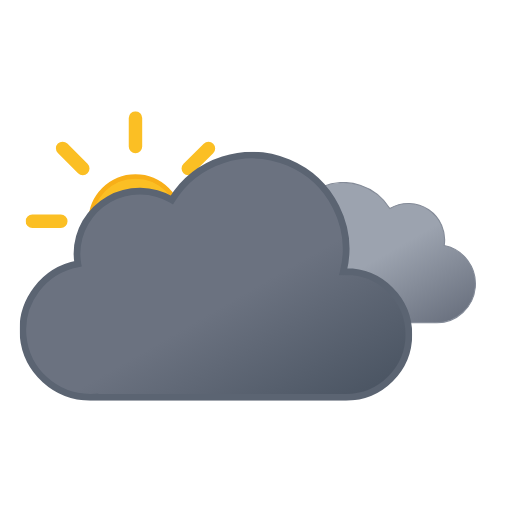
t = 0.00 s
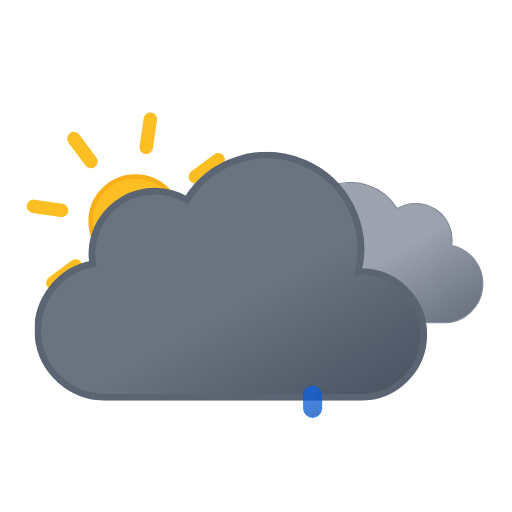
t = 1.11 s
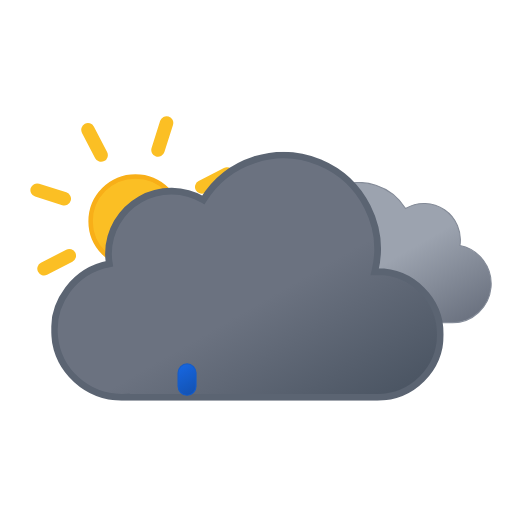
t = 2.34 s
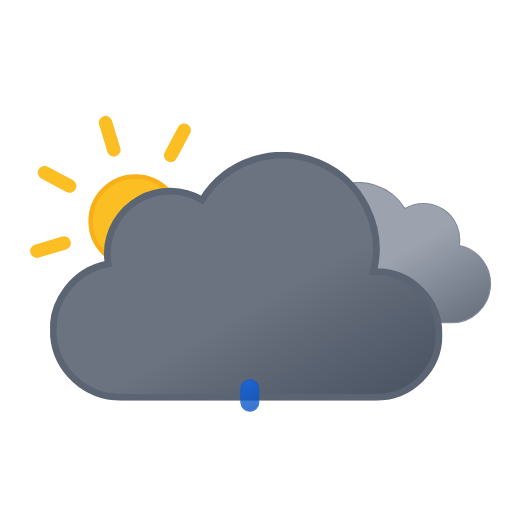
t = 3.75 s
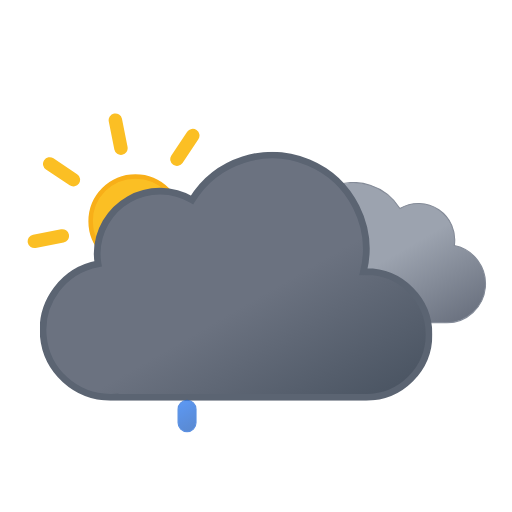
t = 4.50 s
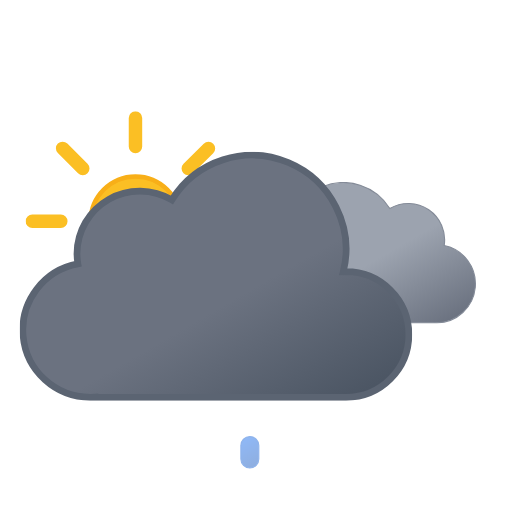
t = 6.00 s

The animated SVG that drew these frames (rendered in a browser with its animation timeline set to each time). Animation: 9 SMIL elements (animate=3,animateTransform=6); one cycle of 6.00 s, repeats indefinitely.

<svg xmlns="http://www.w3.org/2000/svg" xmlns:xlink="http://www.w3.org/1999/xlink" viewBox="33.167 9.667 456.667 456.667"><defs><linearGradient id="a" x1="52.7" x2="133.4" y1="9.6" y2="149.3" gradientUnits="userSpaceOnUse"><stop offset="0" stop-color="#9ca3af"/><stop offset=".5" stop-color="#9ca3af"/><stop offset="1" stop-color="#6b7280"/></linearGradient><linearGradient id="b" x1="99.5" x2="232.6" y1="30.7" y2="261.4" gradientUnits="userSpaceOnUse"><stop offset="0" stop-color="#6b7280"/><stop offset=".5" stop-color="#6b7280"/><stop offset="1" stop-color="#4b5563"/></linearGradient><linearGradient id="c" x1="78" x2="118" y1="63.4" y2="132.7" gradientUnits="userSpaceOnUse"><stop offset="0" stop-color="#fbbf24"/><stop offset=".5" stop-color="#fbbf24"/><stop offset="1" stop-color="#f59e0b"/></linearGradient><linearGradient id="d" x1="1192.2" x2="1201.7" y1="817.6" y2="842.2" gradientTransform="rotate(-9 -2274.016 6929.567)" gradientUnits="userSpaceOnUse"><stop offset="0" stop-color="#0b65ed"/><stop offset=".5" stop-color="#0a5ad4"/><stop offset="1" stop-color="#0950bc"/></linearGradient><linearGradient xlink:href="#d" id="e" x1="1247.5" x2="1257" y1="826.3" y2="851"/><linearGradient xlink:href="#d" id="f" x1="1302.8" x2="1312.3" y1="835.1" y2="859.7"/><symbol id="h" viewBox="0 0 196 196"><circle cx="98" cy="98" r="40" fill="url(#c)" stroke="#f8af18" stroke-miterlimit="10" stroke-width="4"/><path fill="none" stroke="#fbbf24" stroke-linecap="round" stroke-miterlimit="10" stroke-width="12" d="M98 31.4V6m0 184v-25.4M145.1 51l18-17.9M33 163l18-17.9M51 51 33 33m130.1 130.1-18-18M6 98h25.4M190 98h-25.4"><animateTransform additive="sum" attributeName="transform" dur="6s" repeatCount="indefinite" type="rotate" values="0 98 98; 45 98 98"/></path></symbol><symbol id="j" viewBox="0 0 200.3 126.1"><path fill="url(#a)" stroke="#848b98" stroke-miterlimit="10" d="M.5 93.2a32.4 32.4 0 0032.4 32.4h129.8v-.1l2.3.1a34.8 34.8 0 006.5-68.9 32.4 32.4 0 00-48.5-33 48.6 48.6 0 00-88.6 37.1h-1.5A32.4 32.4 0 00.5 93.1Z"/></symbol><symbol id="k" viewBox="0 0 350 222"><path fill="url(#b)" stroke="#5b6472" stroke-miterlimit="10" stroke-width="6" d="m291 107-2.5.1A83.9 83.9 0 00135.6 43 56 56 0 0051 91a56.6 56.6 0 00.8 9A60 60 0 0063 219l4-.2v.2h224a56 56 0 000-112Z"/></symbol><symbol id="i" overflow="visible" viewBox="0 0 398 222"><use xlink:href="#j" width="200.3" height="126.1" transform="translate(198 27)"><animateTransform additive="sum" attributeName="transform" dur="6s" repeatCount="indefinite" type="translate" values="-9 0; 9 0; -9 0"/></use><use xlink:href="#k" width="350" height="222"><animateTransform additive="sum" attributeName="transform" dur="6s" repeatCount="indefinite" type="translate" values="-18 0; 18 0; -18 0"/></use></symbol><symbol id="g" overflow="visible" viewBox="0 0 410.8 258"><use xlink:href="#h" width="196" height="196"/><use xlink:href="#i" width="398" height="222" transform="translate(12.84 36)"/></symbol></defs><use xlink:href="#g" width="410.8" height="258" transform="translate(56 109)"/><path fill="url(#d)" stroke="#0a5ad4" stroke-miterlimit="10" d="M200 376a8 8 0 01-8-8v-12a8 8 0 0116 0v12a8 8 0 01-8 8Z" opacity="0"><animateTransform id="x1" additive="sum" attributeName="transform" begin="0s; x1.end+1s" dur="1s" keyTimes="0; .25; 1" type="translate" values="0 -32; 0 -32; 0 120;"/><animate id="y1" attributeName="opacity" begin="0s; y1.end+1s" dur="1s" keyTimes="0; .25; 1" values="0; 1; 0"/></path><path fill="url(#e)" stroke="#0a5ad4" stroke-miterlimit="10" d="M256 376a8 8 0 01-8-8v-12a8 8 0 0116 0v12a8 8 0 01-8 8Z" opacity="0"><animateTransform id="x2" additive="sum" attributeName="transform" begin="1.34s; x2.end+1s" dur="1s" keyTimes="0; .25; 1" type="translate" values="0 -32; 0 -32; 0 120;"/><animate id="y2" attributeName="opacity" begin="1.34s; y2.end+1s" dur="1s" keyTimes="0; .25; 1" values="0; 1; 0"/></path><path fill="url(#f)" stroke="#0a5ad4" stroke-miterlimit="10" d="M312 376a8 8 0 01-8-8v-12a8 8 0 0116 0v12a8 8 0 01-8 8Z" opacity="0"><animateTransform id="x3" additive="sum" attributeName="transform" begin=".67s; x3.end+1s" dur="1s" keyTimes="0; .25; 1" type="translate" values="0 -32; 0 -32; 0 120;"/><animate id="y3" attributeName="opacity" begin=".67s; y3.end+1s" dur="1s" keyTimes="0; .25; 1" values="0; 1; 0"/></path></svg>
